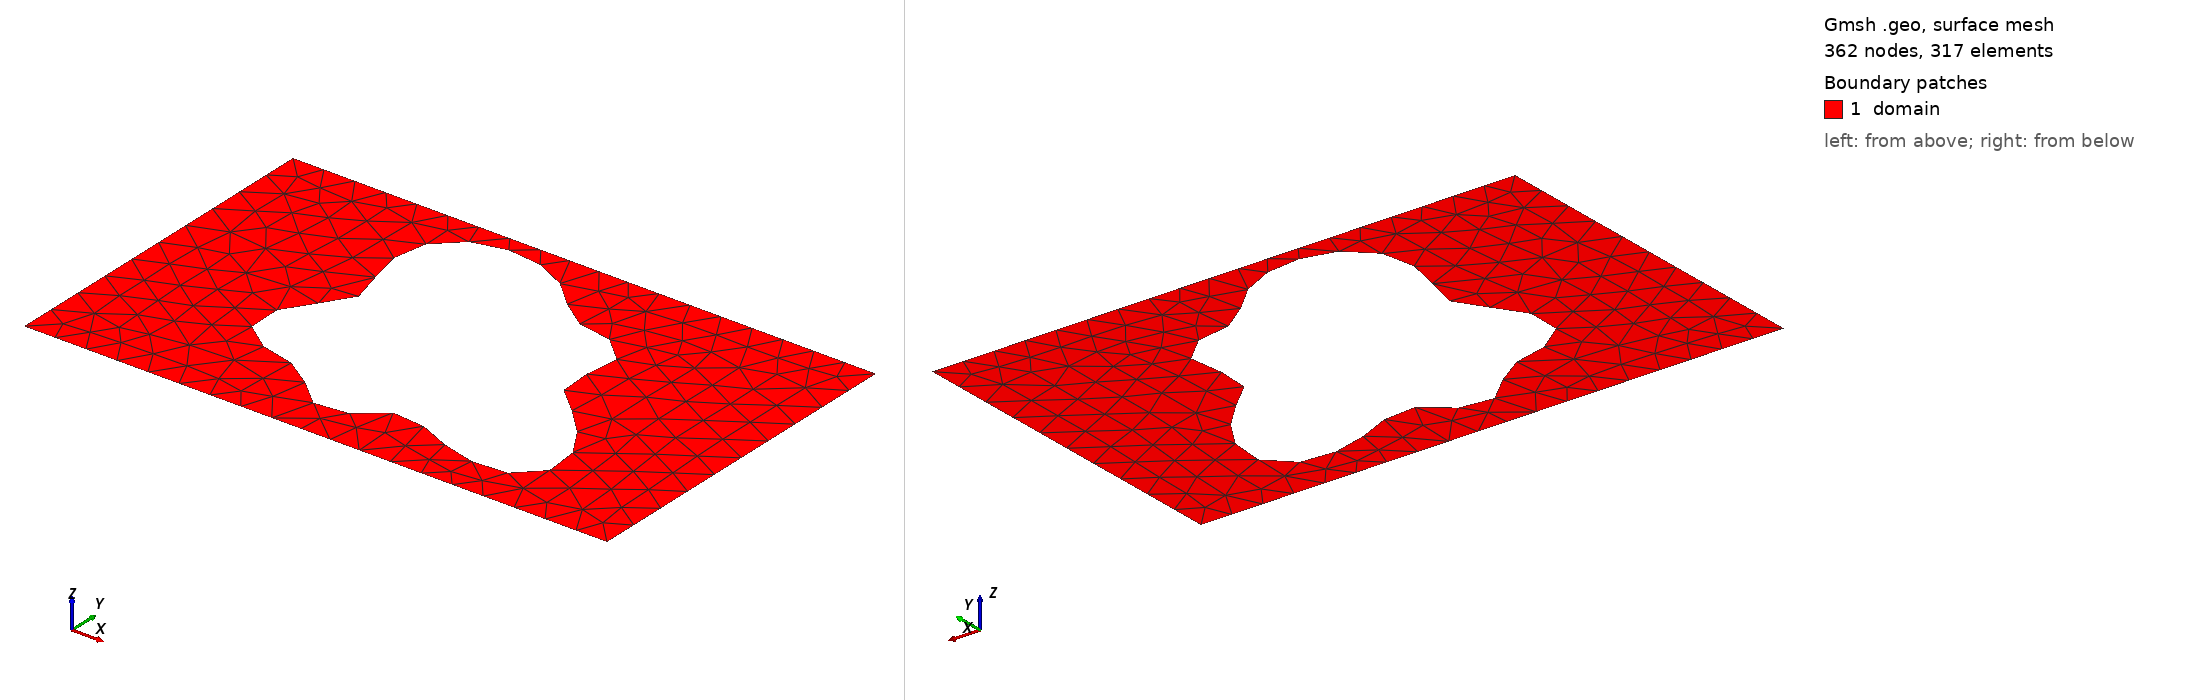

Gmsh geometry script, surface-meshed: 362 nodes, 317 surface elements. Boundary patches (legend numbers): 1 domain. Left view from above one corner, right view from below the opposite corner. Legend entries are the model's physical surfaces. The drawing asked Gmsh for element sizes between 1% and 20% of the model's largest extent; the script's own settings can give other sizes.

=== shape_194.geo (drawn) ===
SetFactory("OpenCASCADE");
lc = 0.060000;

Point(1) = {0.0000000000, -0.3000000000, 0, lc};
Point(2) = {0.4250000000, -0.3000000000, 0, lc};
Point(3) = {0.5750000000, -0.3000000000, 0, lc};
Point(4) = {1.0000000000, -0.3000000000, 0, lc};
Point(5) = {1.0000000000, 0.3000000000, 0, lc};
Point(6) = {0.5750000000, 0.3000000000, 0, lc};
Point(7) = {0.4250000000, 0.3000000000, 0, lc};
Point(8) = {0.0000000000, 0.3000000000, 0, lc};
Line(1) = {1, 2};
Line(2) = {2, 3};
Line(3) = {3, 4};
Line(4) = {4, 5};
Line(5) = {5, 6};
Line(6) = {6, 7};
Line(7) = {7, 8};
Line(8) = {8, 1};
Curve Loop(1) = {1, 2, 3, 4, 5, 6, 7, 8};
Point(9) = {0.6915453961, 0.0040390947, 0, lc};
Point(10) = {0.6858385033, 0.0113407094, 0, lc};
Point(11) = {0.6821958062, 0.0183782156, 0, lc};
Point(12) = {0.6805009188, 0.0254027863, 0, lc};
Point(13) = {0.6805296766, 0.0326321865, 0, lc};
Point(14) = {0.6819684991, 0.0402348797, 0, lc};
Point(15) = {0.6844372232, 0.0483185544, 0, lc};
Point(16) = {0.6875148299, 0.0569237462, 0, lc};
Point(17) = {0.6907663575, 0.0660228416, 0, lc};
Point(18) = {0.6937692729, 0.0755243535, 0, lc};
Point(19) = {0.6961376766, 0.0852819804, 0, lc};
Point(20) = {0.6975429173, 0.0951076270, 0, lc};
Point(21) = {0.6977294858, 0.1047872998, 0, lc};
Point(22) = {0.6965254152, 0.1140986154, 0, lc};
Point(23) = {0.6938468106, 0.1228285730, 0, lc};
Point(24) = {0.6896965366, 0.1307902682, 0, lc};
Point(25) = {0.6841574806, 0.1378373362, 0, lc};
Point(26) = {0.6773811490, 0.1438751173, 0, lc};
Point(27) = {0.6695726336, 0.1488678058, 0, lc};
Point(28) = {0.6609731691, 0.1528411616, 0, lc};
Point(29) = {0.6518416076, 0.1558807023, 0, lc};
Point(30) = {0.6424361274, 0.1581256292, 0, lc};
Point(31) = {0.6329974032, 0.1597590465, 0, lc};
Point(32) = {0.6237342874, 0.1609952900, 0, lc};
Point(33) = {0.6148128079, 0.1620653678, 0, lc};
Point(34) = {0.6063490010, 0.1632016224, 0, lc};
Point(35) = {0.5984057865, 0.1646227434, 0, lc};
Point(36) = {0.5909937872, 0.1665201930, 0, lc};
Point(37) = {0.5840757093, 0.1690469650, 0, lc};
Point(38) = {0.5775736665, 0.1723093853, 0, lc};
Point(39) = {0.5713786535, 0.1763624080, 0, lc};
Point(40) = {0.5653612739, 0.1812085802, 0, lc};
Point(41) = {0.5593827992, 0.1868005583, 0, lc};
Point(42) = {0.5533056859, 0.1930468000, 0, lc};
Point(43) = {0.5470027939, 0.1998198215, 0, lc};
Point(44) = {0.5403647197, 0.2069662441, 0, lc};
Point(45) = {0.5333048671, 0.2143177501, 0, lc};
Point(46) = {0.5257621072, 0.2217020395, 0, lc};
Point(47) = {0.5177011024, 0.2289529253, 0, lc};
Point(48) = {0.5091105793, 0.2359188227, 0, lc};
Point(49) = {0.5000000000, 0.2424690564, 0, lc};
Point(50) = {0.4903951980, 0.2484976292, 0, lc};
Point(51) = {0.4803336054, 0.2539243310, 0, lc};
Point(52) = {0.4698596877, 0.2586933076, 0, lc};
Point(53) = {0.4590211398, 0.2627694353, 0, lc};
Point(54) = {0.4478662749, 0.2661330297, 0, lc};
Point(55) = {0.4364428783, 0.2687735593, 0, lc};
Point(56) = {0.4247986123, 0.2706831024, 0, lc};
Point(57) = {0.4129828652, 0.2718502979, 0, lc};
Point(58) = {0.4010497539, 0.2722554733, 0, lc};
Point(59) = {0.3890618357, 0.2718675154, 0, lc};
Point(60) = {0.3770939762, 0.2706428699, 0, lc};
Point(61) = {0.3652367581, 0.2685268491, 0, lc};
Point(62) = {0.3535988273, 0.2654571989, 0, lc};
Point(63) = {0.3423076329, 0.2613696500, 0, lc};
Point(64) = {0.3315081456, 0.2562049750, 0, lc};
Point(65) = {0.3213593105, 0.2499169100, 0, lc};
Point(66) = {0.3120281972, 0.2424801898, 0, lc};
Point(67) = {0.3036820339, 0.2338979001, 0, lc};
Point(68) = {0.2964785339, 0.2242073763, 0, lc};
Point(69) = {0.2905551229, 0.2134839718, 0, lc};
Point(70) = {0.2860178340, 0.2018421744, 0, lc};
Point(71) = {0.2829307424, 0.1894337550, 0, lc};
Point(72) = {0.2813068465, 0.1764428756, 0, lc};
Point(73) = {0.2811012654, 0.1630783347, 0, lc};
Point(74) = {0.2822075116, 0.1495633830, 0, lc};
Point(75) = {0.2844574185, 0.1361237585, 0, lc};
Point(76) = {0.2876250646, 0.1229747732, 0, lc};
Point(77) = {0.2914347587, 0.1103083930, 0, lc};
Point(78) = {0.2955728550, 0.0982812994, 0, lc};
Point(79) = {0.2997028651, 0.0870048845, 0, lc};
Point(80) = {0.3034830688, 0.0765380182, 0, lc};
Point(81) = {0.3065855936, 0.0668832449, 0, lc};
Point(82) = {0.3087157783, 0.0579868247, 0, lc};
Point(83) = {0.3096305519, 0.0497427556, 0, lc};
Point(84) = {0.3091545717, 0.0420006106, 0, lc};
Point(85) = {0.3071929602, 0.0345767298, 0, lc};
Point(86) = {0.3037396709, 0.0272680354, 0, lc};
Point(87) = {0.2988807735, 0.0198675211, 0, lc};
Point(88) = {0.2927922710, 0.0121803086, 0, lc};
Point(89) = {0.2857324183, 0.0040390947, 0, lc};
Point(90) = {0.2780288853, -0.0046821741, 0, lc};
Point(91) = {0.2700614600, -0.0140574608, 0, lc};
Point(92) = {0.2622413049, -0.0241015013, 0, lc};
Point(93) = {0.2549880322, -0.0347669887, 0, lc};
Point(94) = {0.2487060313, -0.0459463835, 0, lc};
Point(95) = {0.2437615550, -0.0574783132, 0, lc};
Point(96) = {0.2404620397, -0.0691581804, 0, lc};
Point(97) = {0.2390390005, -0.0807522740, 0, lc};
Point(98) = {0.2396356153, -0.0920143980, 0, lc};
Point(99) = {0.2422998007, -0.1027038228, 0, lc};
Point(100) = {0.2469832204, -0.1126032383, 0, lc};
Point(101) = {0.2535462613, -0.1215353573, 0, lc};
Point(102) = {0.2617686141, -0.1293768918, 0, lc};
Point(103) = {0.2713647086, -0.1360687921, 0, lc};
Point(104) = {0.2820029287, -0.1416218915, 0, lc};
Point(105) = {0.2933272749, -0.1461174295, 0, lc};
Point(106) = {0.3049799823, -0.1497022907, 0, lc};
Point(107) = {0.3166235464, -0.1525791925, 0, lc};
Point(108) = {0.3279606644, -0.1549924313, 0, lc};
Point(109) = {0.3387507587, -0.1572101466, 0, lc};
Point(110) = {0.3488220072, -0.1595043365, 0, lc};
Point(111) = {0.3580781364, -0.1621300577, 0, lc};
Point(112) = {0.3664996161, -0.1653053350, 0, lc};
Point(113) = {0.3741393080, -0.1691932862, 0, lc};
Point(114) = {0.3811130204, -0.1738878440, 0, lc};
Point(115) = {0.3875857923, -0.1794042199, 0, lc};
Point(116) = {0.3937550362, -0.1856749390, 0, lc};
Point(117) = {0.3998318931, -0.1925518842, 0, lc};
Point(118) = {0.4060222695, -0.1998143615, 0, lc};
Point(119) = {0.4125090421, -0.2071827625, 0, lc};
Point(120) = {0.4194368111, -0.2143369843, 0, lc};
Point(121) = {0.4269003788, -0.2209384061, 0, lc};
Point(122) = {0.4349378364, -0.2266539362, 0, lc};
Point(123) = {0.4435287797, -0.2311804664, 0, lc};
Point(124) = {0.4525977719, -0.2342679988, 0, lc};
Point(125) = {0.4620227585, -0.2357397711, 0, lc};
Point(126) = {0.4716477471, -0.2355078806, 0, lc};
Point(127) = {0.4812987204, -0.2335831932, 0, lc};
Point(128) = {0.4908014868, -0.2300787001, 0, lc};
Point(129) = {0.5000000000, -0.2252059257, 0, lc};
Point(130) = {0.5087736209, -0.2192644679, 0, lc};
Point(131) = {0.5170518519, -0.2126252264, 0, lc};
Point(132) = {0.5248252430, -0.2057083240, 0, lc};
Point(133) = {0.5321514394, -0.1989571043, 0, lc};
Point(134) = {0.5391556963, -0.1928098835, 0, lc};
Point(135) = {0.5460255957, -0.1876713085, 0, lc};
Point(136) = {0.5530001412, -0.1838852307, 0, lc};
Point(137) = {0.5603538392, -0.1817109227, 0, lc};
Point(138) = {0.5683767753, -0.1813042650, 0, lc};
Point(139) = {0.5773520237, -0.1827052101, 0, lc};
Point(140) = {0.5875319699, -0.1858324258, 0, lc};
Point(141) = {0.5991152544, -0.1904855449, 0, lc};
Point(142) = {0.6122260550, -0.1963549458, 0, lc};
Point(143) = {0.6268973074, -0.2030384904, 0, lc};
Point(144) = {0.6430592324, -0.2100641769, 0, lc};
Point(145) = {0.6605342015, -0.2169172779, 0, lc};
Point(146) = {0.6790385566, -0.2230702316, 0, lc};
Point(147) = {0.6981915341, -0.2280133770, 0, lc};
Point(148) = {0.7175309576, -0.2312845694, 0, lc};
Point(149) = {0.7365348899, -0.2324957952, 0, lc};
Point(150) = {0.7546480174, -0.2313551113, 0, lc};
Point(151) = {0.7713111880, -0.2276825507, 0, lc};
Point(152) = {0.7859922891, -0.2214190468, 0, lc};
Point(153) = {0.7982165241, -0.2126278926, 0, lc};
Point(154) = {0.8075941588, -0.2014887513, 0, lc};
Point(155) = {0.8138439440, -0.1882847215, 0, lc};
Point(156) = {0.8168106824, -0.1733834123, 0, lc};
Point(157) = {0.8164757698, -0.1572133642, 0, lc};
Point(158) = {0.8129599852, -0.1402374346, 0, lc};
Point(159) = {0.8065182959, -0.1229249406, 0, lc};
Point(160) = {0.7975269558, -0.1057243942, 0, lc};
Point(161) = {0.7864636622, -0.0890385914, 0, lc};
Point(162) = {0.7738819813, -0.0732036127, 0, lc};
Point(163) = {0.7603816085, -0.0584729987, 0, lc};
Point(164) = {0.7465762868, -0.0450079782, 0, lc};
Point(165) = {0.7330613401, -0.0328741952, 0, lc};
Point(166) = {0.7203827831, -0.0220449266, 0, lc};
Point(167) = {0.7090098491, -0.0124103372, 0, lc};
Point(168) = {0.6993125314, -0.0037919160, 0, lc};
Spline(9) = {9, 10, 11, 12, 13, 14, 15, 16, 17, 18, 19, 20, 21, 22, 23, 24, 25, 26, 27, 28, 29, 30, 31, 32, 33, 34, 35, 36, 37, 38, 39, 40, 41, 42, 43, 44, 45, 46, 47, 48, 49, 50, 51, 52, 53, 54, 55, 56, 57, 58, 59, 60, 61, 62, 63, 64, 65, 66, 67, 68, 69, 70, 71, 72, 73, 74, 75, 76, 77, 78, 79, 80, 81, 82, 83, 84, 85, 86, 87, 88, 89, 90, 91, 92, 93, 94, 95, 96, 97, 98, 99, 100, 101, 102, 103, 104, 105, 106, 107, 108, 109, 110, 111, 112, 113, 114, 115, 116, 117, 118, 119, 120, 121, 122, 123, 124, 125, 126, 127, 128, 129, 130, 131, 132, 133, 134, 135, 136, 137, 138, 139, 140, 141, 142, 143, 144, 145, 146, 147, 148, 149, 150, 151, 152, 153, 154, 155, 156, 157, 158, 159, 160, 161, 162, 163, 164, 165, 166, 167, 168, 9};
Curve Loop(2) = {9};
Plane Surface(1) = {1, 2};

Physical Surface("domain")          = {1};
Physical Curve("contact_source")   = {8};
Physical Curve("contact_drain")    = {4};
Physical Curve("probe_A")          = {6};
Physical Curve("probe_B")          = {2};
Physical Curve("walls")            = {1, 3, 5, 7, 9};
